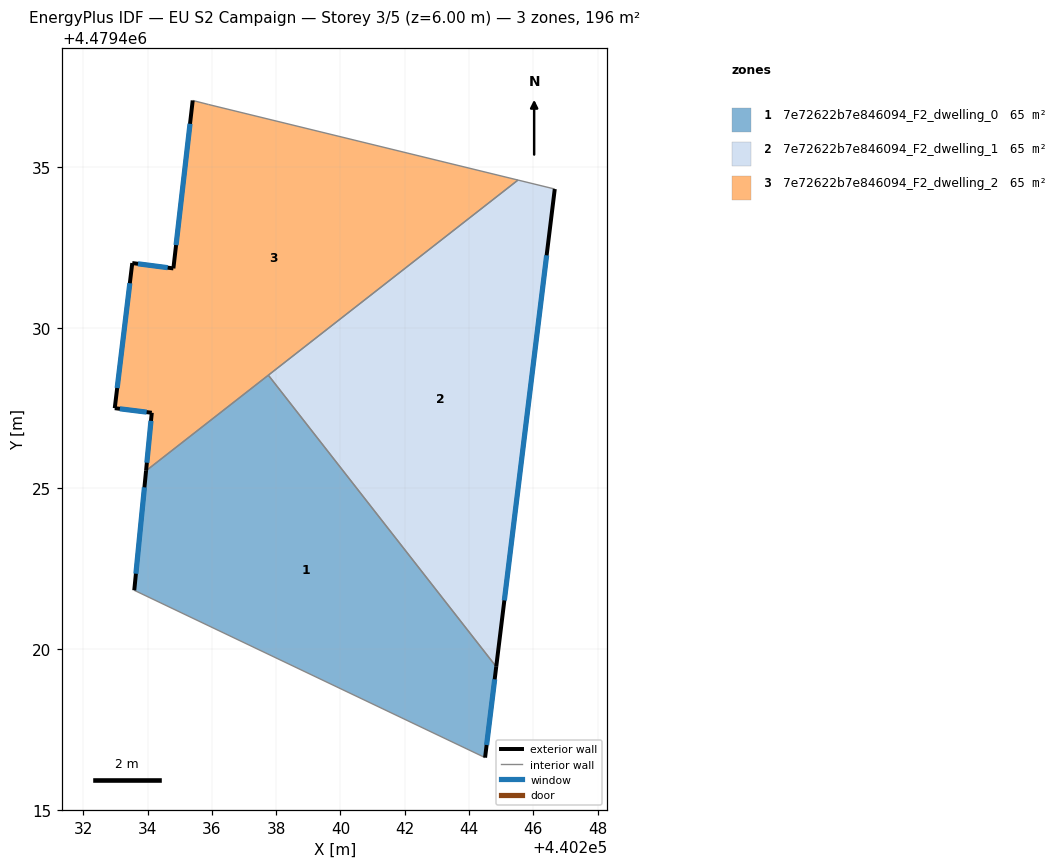
=== STOREY PLAN SPEC (per zone: floor XY polygon, exterior-wall plan segments, windows/doors) ===
zone 1: 7e72622b7e846094_F2_dwelling_0  (65.5 m²)
  floor: (440244.50, 4479416.62) (440244.85, 4479419.45) (440237.76, 4479428.52) (440233.95, 4479425.55) (440233.59, 4479421.83)
  exterior wall: (440244.85, 4479419.45) – (440244.50, 4479416.62)  [2.8 m]
    window: (440244.80, 4479419.06) – (440244.55, 4479417.02)  [4.5 m²]
  exterior wall: (440233.59, 4479421.83) – (440233.95, 4479425.55)  [3.7 m]
    window: (440233.64, 4479422.35) – (440233.90, 4479425.03)  [5.9 m²]
  interior walls: 3
zone 2: 7e72622b7e846094_F2_dwelling_1  (65.5 m²)
  floor: (440244.85, 4479419.45) (440246.67, 4479434.31) (440245.52, 4479434.59) (440237.76, 4479428.52)
  exterior wall: (440246.67, 4479434.31) – (440244.85, 4479419.45)  [15.0 m]
    window: (440246.42, 4479432.25) – (440245.10, 4479421.52)  [23.4 m²]
  interior walls: 3
zone 3: 7e72622b7e846094_F2_dwelling_2  (65.5 m²)
  floor: (440245.52, 4479434.59) (440235.90, 4479436.94) (440235.41, 4479437.07) (440234.80, 4479431.84) (440233.53, 4479432.01) (440232.98, 4479427.50) (440234.13, 4479427.35) (440233.95, 4479425.55)
  exterior wall: (440233.53, 4479432.01) – (440234.80, 4479431.84)  [1.3 m]
    window: (440233.70, 4479431.99) – (440234.63, 4479431.87)  [2.0 m²]
  exterior wall: (440234.80, 4479431.84) – (440235.41, 4479437.07)  [5.3 m]
    window: (440234.89, 4479432.57) – (440235.32, 4479436.34)  [8.2 m²]
  exterior wall: (440233.95, 4479425.55) – (440234.13, 4479427.35)  [1.8 m]
    window: (440233.98, 4479425.80) – (440234.11, 4479427.10)  [2.8 m²]
  exterior wall: (440234.13, 4479427.35) – (440232.98, 4479427.50)  [1.2 m]
    window: (440233.97, 4479427.37) – (440233.14, 4479427.48)  [1.8 m²]
  exterior wall: (440232.98, 4479427.50) – (440233.53, 4479432.01)  [4.5 m]
    window: (440233.06, 4479428.12) – (440233.45, 4479431.38)  [7.1 m²]
  interior walls: 4

=== DERIVED (storey summary) ===
Building: EU S2 Campaign
Storey: 3 of 5  (floor level z = 6.00 m)
Storey gross floor area: 196.5 m²
Zones on this storey: 3
  - 7e72622b7e846094_F2_dwelling_0: floor 65.5 m²; exterior wall 6.6 m (19.8 m²); 2 window(s) 10.3 m²; WWR 52.2%
  - 7e72622b7e846094_F2_dwelling_1: floor 65.5 m²; exterior wall 15.0 m (44.9 m²); 1 window(s) 23.4 m²; WWR 52.2%
  - 7e72622b7e846094_F2_dwelling_2: floor 65.5 m²; exterior wall 14.1 m (42.2 m²); 5 window(s) 22.0 m²; WWR 52.2%
Zone adjacency (shared interzone walls):
  - 7e72622b7e846094_F2_dwelling_0 ↔ 7e72622b7e846094_F2_dwelling_1
  - 7e72622b7e846094_F2_dwelling_0 ↔ 7e72622b7e846094_F2_dwelling_2
  - 7e72622b7e846094_F2_dwelling_1 ↔ 7e72622b7e846094_F2_dwelling_2